Run: headless pygame with SDL's dummy video driver; simulated clock (each Clock.tick advances the game by its frame time, no real sleeping); random seed 0; keys injected as events and as key.get_pressed() state; no mouse input.
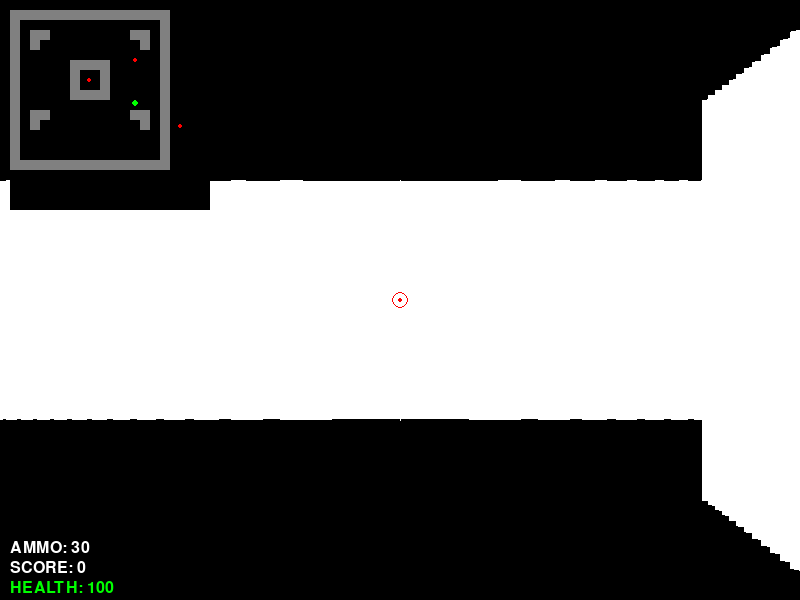
Frame 1 of 2 · flips 1–60 · no input
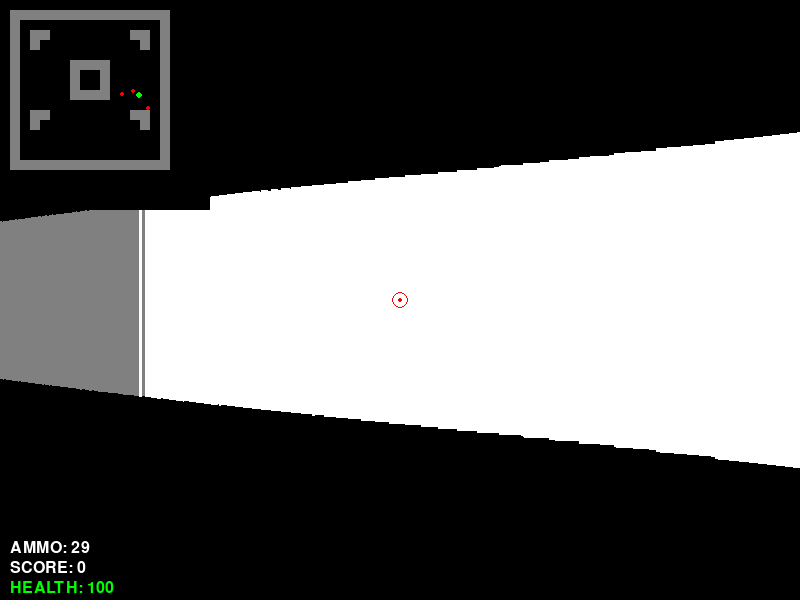
Frame 2 of 2 · flips 61–180 · tapped SPACE, RETURN · held RIGHT (→), D

The pygame program that drew these frames:

#!/usr/bin/env python3
# -*- coding: utf-8 -*-
"""
Easter Egg: DOOM Simplificado
Se activa con Ctrl+Alt+D en la aplicación principal
"""
import pygame
import random
import math
import sys
import os
from typing import List, Tuple

class DoomEasterEgg:
    def __init__(self):
        pygame.init()
        self.width = 800
        self.height = 600
        self.screen = pygame.display.set_mode((self.width, self.height))
        pygame.display.set_caption("DOOM Easter Egg - V&C Scanner")
        
        # Colores del DOOM original
        self.BLACK = (0, 0, 0)
        self.RED = (255, 0, 0)
        self.GREEN = (0, 255, 0)
        self.BLUE = (0, 0, 255)
        self.YELLOW = (255, 255, 0)
        self.WHITE = (255, 255, 255)
        self.GRAY = (128, 128, 128)
        self.DARK_GRAY = (64, 64, 64)
        
        # Estado del juego
        self.player_x = 400
        self.player_y = 300
        self.player_angle = 0
        self.player_speed = 3
        self.rotation_speed = 0.1
        
        # Mapa simple (1 = pared, 0 = vacío)
        self.map_data = [
            [1,1,1,1,1,1,1,1,1,1,1,1,1,1,1,1],
            [1,0,0,0,0,0,0,0,0,0,0,0,0,0,0,1],
            [1,0,1,1,0,0,0,0,0,0,0,0,1,1,0,1],
            [1,0,1,0,0,0,0,0,0,0,0,0,0,1,0,1],
            [1,0,0,0,0,0,0,0,0,0,0,0,0,0,0,1],
            [1,0,0,0,0,0,1,1,1,1,0,0,0,0,0,1],
            [1,0,0,0,0,0,1,0,0,1,0,0,0,0,0,1],
            [1,0,0,0,0,0,1,0,0,1,0,0,0,0,0,1],
            [1,0,0,0,0,0,1,1,1,1,0,0,0,0,0,1],
            [1,0,0,0,0,0,0,0,0,0,0,0,0,0,0,1],
            [1,0,1,1,0,0,0,0,0,0,0,0,1,1,0,1],
            [1,0,1,0,0,0,0,0,0,0,0,0,0,1,0,1],
            [1,0,0,0,0,0,0,0,0,0,0,0,0,0,0,1],
            [1,0,0,0,0,0,0,0,0,0,0,0,0,0,0,1],
            [1,0,0,0,0,0,0,0,0,0,0,0,0,0,0,1],
            [1,1,1,1,1,1,1,1,1,1,1,1,1,1,1,1]
        ]
        
        self.map_width = len(self.map_data[0])
        self.map_height = len(self.map_data)
        self.tile_size = 32
        
        # Enemigos simples
        self.enemies = [
            {'x': 200, 'y': 200, 'health': 100, 'color': self.RED},
            {'x': 600, 'y': 400, 'health': 100, 'color': self.RED},
            {'x': 400, 'y': 100, 'health': 100, 'color': self.RED}
        ]
        
        # Arma del jugador
        self.ammo = 30
        self.score = 0
        
        # Fuente para texto
        self.font = pygame.font.Font(None, 24)
        self.big_font = pygame.font.Font(None, 48)
        
        # Sonidos (simulados)
        self.sounds = {
            'shoot': None,
            'enemy_hit': None,
            'player_hit': None
        }
        
        # Estado del juego
        self.game_state = "playing"  # playing, paused, game_over, victory
        self.clock = pygame.time.Clock()
        
    def cast_ray(self, angle: float) -> Tuple[float, int]:
        """Lanza un rayo y calcula la distancia a la pared"""
        ray_x = self.player_x
        ray_y = self.player_y
        ray_cos = math.cos(angle)
        ray_sin = math.sin(angle)
        
        distance = 0
        hit_wall = False
        
        while not hit_wall and distance < 1000:
            distance += 1
            test_x = int(ray_x + ray_cos * distance)
            test_y = int(ray_y + ray_sin * distance)
            
            if (test_x < 0 or test_x >= self.map_width * self.tile_size or
                test_y < 0 or test_y >= self.map_height * self.tile_size):
                hit_wall = True
            elif self.map_data[test_y // self.tile_size][test_x // self.tile_size] == 1:
                hit_wall = True
        
        return distance, 1 if hit_wall else 0
    
    def render_3d(self):
        """Renderiza la vista 3D y los enemigos"""
        fov = math.pi / 3  # 60 grados
        ray_count = self.width
        ray_angle_step = fov / ray_count
        z_buffer = [float('inf')] * self.width  # Para ocultar enemigos detrás de paredes

        # Renderizar paredes
        for i in range(ray_count):
            ray_angle = self.player_angle - fov/2 + i * ray_angle_step
            distance, wall_type = self.cast_ray(ray_angle)
            distance *= math.cos(ray_angle - self.player_angle)  # Corregir fish-eye
            wall_height = int((self.height * 32) / distance) if distance > 0 else self.height
            wall_height = min(wall_height, self.height)
            wall_top = (self.height - wall_height) // 2
            wall_bottom = wall_top + wall_height
            if distance < 100:
                color = self.WHITE
            elif distance < 200:
                color = self.GRAY
            else:
                color = self.DARK_GRAY
            pygame.draw.line(self.screen, color, (i, wall_top), (i, wall_bottom))
            z_buffer[i] = distance

        # Renderizar enemigos (como rectángulos rojos)
        for enemy in self.enemies:
            # Vector del jugador al enemigo
            dx = enemy['x'] - self.player_x
            dy = enemy['y'] - self.player_y
            distance = math.sqrt(dx*dx + dy*dy)
            angle_to_enemy = math.atan2(dy, dx)
            relative_angle = angle_to_enemy - self.player_angle
            # Normalizar ángulo
            while relative_angle < -math.pi:
                relative_angle += 2*math.pi
            while relative_angle > math.pi:
                relative_angle -= 2*math.pi
            # Si el enemigo está en el campo de visión
            if abs(relative_angle) < fov/2:
                # Proyectar posición en pantalla
                screen_x = int((relative_angle + fov/2) / fov * self.width)
                # Verificar si hay pared entre el jugador y el enemigo
                if 0 <= screen_x < self.width and distance < z_buffer[screen_x]:
                    size = max(10, int(3000 / (distance+1)))  # Tamaño relativo a la distancia
                    center_y = self.height // 2
                    rect = pygame.Rect(screen_x - size//2, center_y - size//2, size, size)
                    pygame.draw.rect(self.screen, self.RED, rect)
    
    def render_minimap(self):
        """Renderiza el minimapa"""
        map_surface = pygame.Surface((200, 200))
        map_surface.fill(self.BLACK)
        
        # Dibujar mapa
        for y in range(self.map_height):
            for x in range(self.map_width):
                if self.map_data[y][x] == 1:
                    pygame.draw.rect(map_surface, self.GRAY, 
                                   (x * 10, y * 10, 10, 10))
        
        # Dibujar jugador
        pygame.draw.circle(map_surface, self.GREEN, 
                         (int(self.player_x / self.tile_size * 10), 
                          int(self.player_y / self.tile_size * 10)), 3)
        
        # Dibujar enemigos
        for enemy in self.enemies:
            pygame.draw.circle(map_surface, enemy['color'],
                             (int(enemy['x'] / self.tile_size * 10),
                              int(enemy['y'] / self.tile_size * 10)), 2)
        
        self.screen.blit(map_surface, (10, 10))
    
    def render_ui(self):
        """Renderiza la interfaz de usuario"""
        # HUD
        ammo_text = self.font.render(f"AMMO: {self.ammo}", True, self.WHITE)
        score_text = self.font.render(f"SCORE: {self.score}", True, self.WHITE)
        health_text = self.font.render("HEALTH: 100", True, self.GREEN)
        
        self.screen.blit(ammo_text, (10, self.height - 60))
        self.screen.blit(score_text, (10, self.height - 40))
        self.screen.blit(health_text, (10, self.height - 20))
        
        # Crosshair
        pygame.draw.circle(self.screen, self.RED, (self.width // 2, self.height // 2), 2)
        pygame.draw.circle(self.screen, self.RED, (self.width // 2, self.height // 2), 8, 1)
    
    def handle_input(self):
        """Maneja la entrada del usuario"""
        keys = pygame.key.get_pressed()
        
        # Movimiento
        if keys[pygame.K_w]:
            new_x = self.player_x + math.cos(self.player_angle) * self.player_speed
            new_y = self.player_y + math.sin(self.player_angle) * self.player_speed
            if self.is_valid_position(new_x, new_y):
                self.player_x = new_x
                self.player_y = new_y
        
        if keys[pygame.K_s]:
            new_x = self.player_x - math.cos(self.player_angle) * self.player_speed
            new_y = self.player_y - math.sin(self.player_angle) * self.player_speed
            if self.is_valid_position(new_x, new_y):
                self.player_x = new_x
                self.player_y = new_y
        
        if keys[pygame.K_a]:
            new_x = self.player_x + math.cos(self.player_angle - math.pi/2) * self.player_speed
            new_y = self.player_y + math.sin(self.player_angle - math.pi/2) * self.player_speed
            if self.is_valid_position(new_x, new_y):
                self.player_x = new_x
                self.player_y = new_y
        
        if keys[pygame.K_d]:
            new_x = self.player_x + math.cos(self.player_angle + math.pi/2) * self.player_speed
            new_y = self.player_y + math.sin(self.player_angle + math.pi/2) * self.player_speed
            if self.is_valid_position(new_x, new_y):
                self.player_x = new_x
                self.player_y = new_y
        
        # Rotación
        if keys[pygame.K_LEFT]:
            self.player_angle -= self.rotation_speed
        if keys[pygame.K_RIGHT]:
            self.player_angle += self.rotation_speed
    
    def is_valid_position(self, x: float, y: float) -> bool:
        """Verifica si una posición es válida (no dentro de una pared)"""
        map_x = int(x // self.tile_size)
        map_y = int(y // self.tile_size)
        
        if (map_x < 0 or map_x >= self.map_width or 
            map_y < 0 or map_y >= self.map_height):
            return False
        
        return self.map_data[map_y][map_x] == 0
    
    def shoot(self):
        """Dispara y verifica si golpea un enemigo"""
        if self.ammo <= 0:
            return
        
        self.ammo -= 1
        
        # Verificar si golpea un enemigo
        for enemy in self.enemies[:]:
            # Cálculo simple de distancia
            dx = enemy['x'] - self.player_x
            dy = enemy['y'] - self.player_y
            distance = math.sqrt(dx*dx + dy*dy)
            
            # Si está cerca y en la dirección correcta
            if distance < 100:
                angle_to_enemy = math.atan2(dy, dx)
                angle_diff = abs(angle_to_enemy - self.player_angle)
                
                if angle_diff < 0.3:  # Aproximadamente 17 grados
                    enemy['health'] -= 50
                    self.score += 100
                    
                    if enemy['health'] <= 0:
                        self.enemies.remove(enemy)
                        self.score += 500
    
    def update_enemies(self):
        """Actualiza el comportamiento de los enemigos"""
        for enemy in self.enemies:
            # Movimiento simple hacia el jugador
            dx = self.player_x - enemy['x']
            dy = self.player_y - enemy['y']
            distance = math.sqrt(dx*dx + dy*dy)
            
            if distance > 0:
                enemy['x'] += (dx / distance) * 1
                enemy['y'] += (dy / distance) * 1
    
    def render_game_over(self):
        """Renderiza la pantalla de game over"""
        self.screen.fill(self.BLACK)
        
        if not self.enemies:
            title = self.big_font.render("VICTORY!", True, self.GREEN)
            subtitle = self.font.render("Todos los demonios han sido eliminados", True, self.WHITE)
        else:
            title = self.big_font.render("GAME OVER", True, self.RED)
            subtitle = self.font.render("Has sido derrotado por los demonios", True, self.WHITE)
        
        score_text = self.font.render(f"Puntuación final: {self.score}", True, self.YELLOW)
        exit_text = self.font.render("Presiona ESC para salir", True, self.WHITE)
        
        self.screen.blit(title, (self.width//2 - title.get_width()//2, 200))
        self.screen.blit(subtitle, (self.width//2 - subtitle.get_width()//2, 260))
        self.screen.blit(score_text, (self.width//2 - score_text.get_width()//2, 300))
        self.screen.blit(exit_text, (self.width//2 - exit_text.get_width()//2, 400))
    
    def run(self):
        """Ejecuta el juego"""
        running = True
        
        while running:
            for event in pygame.event.get():
                if event.type == pygame.QUIT:
                    running = False
                elif event.type == pygame.KEYDOWN:
                    if event.key == pygame.K_ESCAPE:
                        running = False
                    elif event.key == pygame.K_SPACE and self.game_state == "playing":
                        self.shoot()
                    elif event.key == pygame.K_p:
                        self.game_state = "paused" if self.game_state == "playing" else "playing"
            
            if self.game_state == "playing":
                self.handle_input()
                self.update_enemies()
                
                # Renderizar
                self.screen.fill(self.BLACK)
                self.render_3d()
                self.render_minimap()
                self.render_ui()
                
                # Verificar victoria/derrota
                if not self.enemies:
                    self.game_state = "victory"
                elif self.ammo <= 0 and len(self.enemies) > 0:
                    self.game_state = "game_over"
                    
            elif self.game_state in ["game_over", "victory"]:
                self.render_game_over()
            
            pygame.display.flip()
            self.clock.tick(60)
        
        pygame.quit()
        return self.score

def show_doom_easter_egg():
    """Función para mostrar el easter egg de DOOM"""
    print("🎮 ¡Easter Egg de DOOM activado!")
    print("Controles:")
    print("WASD - Movimiento")
    print("Flechas izquierda/derecha - Rotar")
    print("ESPACIO - Disparar")
    print("P - Pausar")
    print("ESC - Salir")
    print()
    
    try:
        game = DoomEasterEgg()
        final_score = game.run()
        print(f"🎯 Puntuación final: {final_score}")
        return final_score
    except Exception as e:
        print(f"❌ Error ejecutando el easter egg: {e}")
        print("Asegúrate de tener pygame instalado: pip install pygame")
        return 0

if __name__ == "__main__":
    show_doom_easter_egg() 
